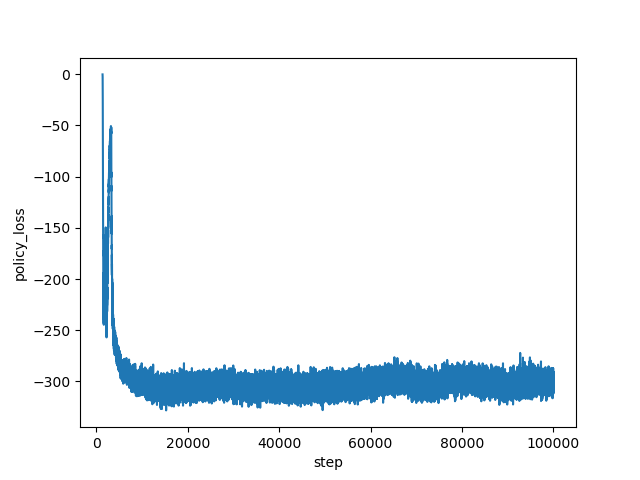

The table this chart was drawn from, first rows:
step, policy_loss
1334, -0.09639
1335, -0.1566
1336, -0.219
1337, -0.2688
1338, -0.3328
1339, -0.4047
1340, -0.4721
1341, -0.5312
1342, -0.6246
1343, -0.7103
1344, -0.8226
1345, -0.9317
1346, -1.06
1347, -1.174
1348, -1.347
1349, -1.481
1350, -1.658
1351, -1.856
1352, -2.076
1353, -2.313
1354, -2.503
1355, -2.949
1356, -3.239
1357, -3.521
1358, -3.92
1359, -4.342
1360, -4.78
1361, -5.362
1362, -5.822
1363, -6.266
1364, -6.967
1365, -7.546
1366, -8.571
1367, -8.367
1368, -9.728
1369, -10.65
1370, -11.82
1371, -12.99
1372, -13.92
1373, -14.44
1374, -15.69
1375, -17.74
1376, -18.95
1377, -20.45
1378, -22.91
1379, -23.42
1380, -24.58
1381, -26.87
1382, -28.85
1383, -29.76
1384, -35.2
1385, -35.77
1386, -38.44
1387, -40.48
1388, -42.14
1389, -46.31
1390, -47.31
1391, -47.04
1392, -51.33
1393, -56.02
... 98,606 more rows
